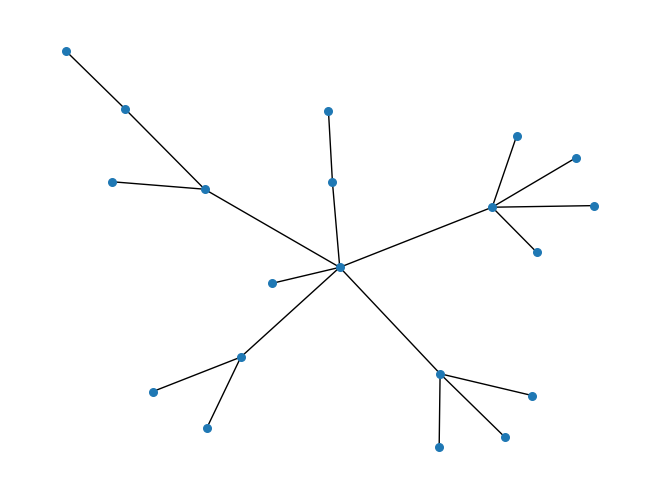

Source code (Python):
"""
Name: Generate Graph: ER随即图
Author: Jia_qiu Wang(王佳秋)
Data: December, 2016
function:
"""

import networkx as nx
import matplotlib.pyplot as plt

# BA scale-free degree network
# generalize BA network which has 20 nodes, m = 1
BA = nx.random_graphs.barabasi_albert_graph(20, 1)

# Spring layout
pos = nx.spring_layout(BA)
nx.draw(BA, pos, with_labels=False, node_size=30)
plt.show()
